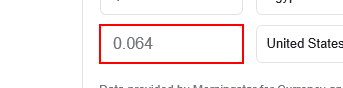
Task: Retrieving Data from Contact cars website then process it and send reports 
Workflow: Get_currency

Step 1: get-text from the text box
